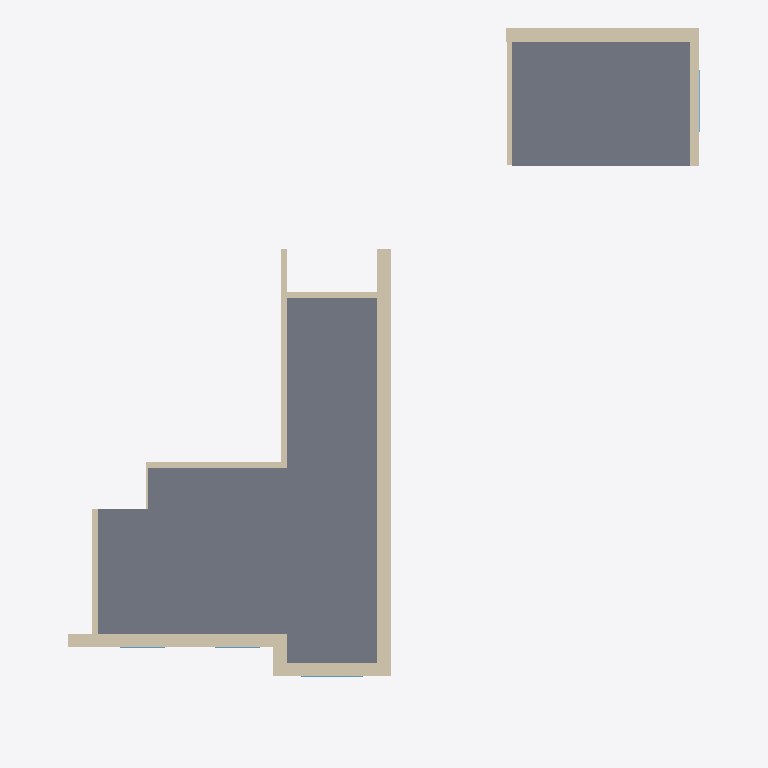
Plan cut of the same IFC building model at storey 'Потолок' (level 2.56 m, cut at 3.96 m), seen from above with north up, elements coloured by IFC class: 12 walls (beige), 4 windows (light blue), 2 slabs (grey). Cut surfaces are drawn darker.
Extent 21.3 m × 24.0 m × 3.5 m (x, y, z). Storeys (2): Плита перекрытия at -0.03 m; Потолок at 2.56 m. Elements (98): 25 IfcWall, 21 IfcPipeSegment, 19 IfcSlab, 11 IfcPipeFitting, 7 IfcDoor, 4 IfcWindow, 3 IfcBeam, 3 IfcSanitaryTerminal, 2 IfcFlowMeter, 2 IfcValve, 1 IfcElectricAppliance.

HEADER;
FILE_DESCRIPTION(('ViewDefinition [Renga View]'),'2;1');
FILE_NAME('Квартира_20230613.ifc','2023-06-13T21:16:00',(''),(''),'IfcPlusPlus','Renga 5.1.42156.0','');
FILE_SCHEMA(('IFC4'));
ENDSEC;
DATA;
#28=IFCPROJECT('0tWctdT7j0cBiZqDvKV2U9',$,'Тест',$,$,$,$,(#5),#27);
#34=IFCSITE('1YExdWvBLjIx4mIFOfkrGz',$,$,$,$,#33,$,$,.ELEMENT.,$,$,$,$,$);
#40=IFCBUILDING('3_rjZ1JbR6G9vVnmcUpYbB',$,$,$,$,#39,$,$,.ELEMENT.,$,$,$);
#51=IFCBUILDINGSTOREY('31RLUChCbFlPiH2WZfg_7T',$,'Плита перекрытия',$,$,#50,$,$,.ELEMENT.,-30.000000000000455);
#57=IFCBUILDINGSTOREY('12Yn74cIv2guqZV0TU3ejU',$,'Потолок',$,$,#56,$,$,.ELEMENT.,2560.0);
#4162=IFCSLAB('1pjj9cO_H7p87zrM0gaODN',$,'Перекрытие: 300,00 мм',$,$,#4167,#4197,$,.FLOOR.);
#3072=IFCSLAB('0ZMZwG4_LFjud3_2POcT9A',$,'Перекрытие: 300,00 мм',$,$,#3077,#3145,$,.FLOOR.);
#560=IFCWALL('1HOXVrX09CqQJ9H6WlZ3$w',$,'Стена: 450,00 мм',$,$,#565,#611,$,.STANDARD.);
#380=IFCWALL('0umgDMeNv4NfumPM$ulVT3',$,'Стена: 450,00 мм',$,$,#385,#447,$,.STANDARD.);
#254=IFCWALL('2l4vO8qWf0LguMNXfneFG4',$,'Стена: 450,00 мм',$,$,#259,#305,$,.STANDARD.);
#500=IFCWALL('3UuWElUvbCrAXzq5vaOkUn',$,'Стена: 450,00 мм',$,$,#505,#559,$,.STANDARD.);
#828=IFCWALL('2LAeBjzaD7ZP0ofCelLQ9K',$,'Стена: 200,00 мм',$,$,#833,#857,$,.STANDARD.);
#72=IFCWALL('244nB6JK57RB_nEIICmZqX',$,'Стена: 300,00 мм',$,$,#77,#131,$,.STANDARD.);
#798=IFCWALL('2uAYsQDfP1JRhYiYrCAayA',$,'Стена: 200,00 мм',$,$,#803,#827,$,.STANDARD.);
#612=IFCWALL('0T0UUNlbr6qvgxwmkRYFsZ',$,'Стена: 200,00 мм',$,$,#617,#641,$,.STANDARD.);
#306=IFCWALL('2xZ3Miibb0jg$od3ln$YXI',$,'Стена: 170,00 мм',$,$,#311,#379,$,.STANDARD.);
#990=IFCWALL('3eBPlgPYX4DPtkv1yjCUdc',$,'Стена: 200,00 мм',$,$,#995,#1019,$,.STANDARD.);
#448=IFCWALL('3SJlKbxp94RBY7vLan8r0q',$,'Стена: 450,00 мм',$,$,#453,#499,$,.STANDARD.);
#858=IFCWALL('0rQH5FfIDEMx9JzLEbyTHD',$,'Стена: 200,00 мм',$,$,#863,#887,$,.STANDARD.);
#2375=IFCWINDOW('1OvOAumX5BIOyCZipPnNr$',$,'Окно - Трехстворчатое (коричневое дерево): 2 100,00 мм x 1 600,00 мм',$,$,#2531,#2525,$,1600.0,2100.0,$,$,$);
#2562=IFCWINDOW('1gc8A3I_13JxKqn1Jpz_fP',$,'Окно - Трехстворчатое (коричневое дерево): 2 100,00 мм x 1 600,00 мм',$,$,#2718,#2712,$,1600.0,2100.0,$,$,$);
#2936=IFCWINDOW('17jyNxwvPEEPBUSZwv1H0N',$,'Окно - Двухстворчатое (коричневое дерево): 1 500,00 мм x 1 600,00 мм',$,$,#2980,#2974,$,1600.0,1500.0,$,$,$);
#2744=IFCWINDOW('3jN6Mn1T9FguMz5$RR8Uct',$,'Окно - Двухстворчатое (коричневое дерево): 1 500,00 мм x 1 600,00 мм',$,$,#2910,#2904,$,1600.0,1500.0,$,$,$);
ENDSEC;